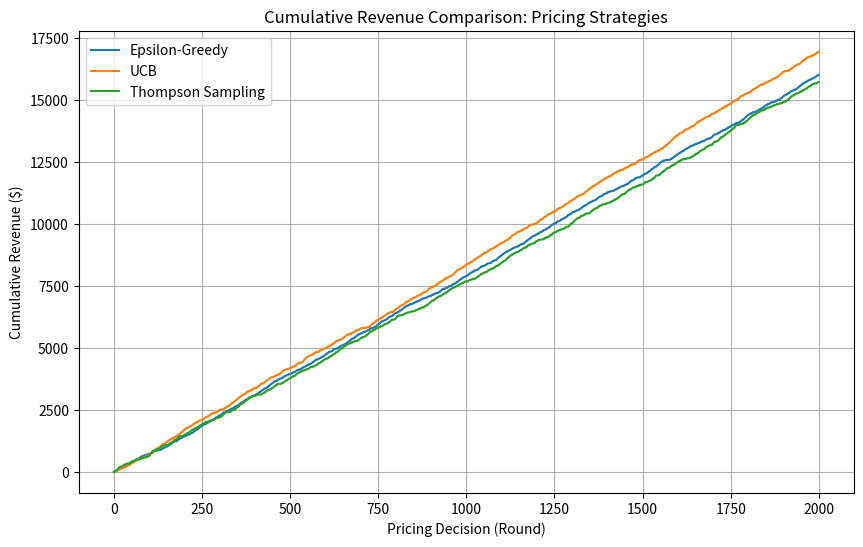

Reproduce this figure in Python.
import numpy as np
import matplotlib.pyplot as plt

# ---------------------------
# 1. Define Pricing Environment
# ---------------------------
np.random.seed(42)

PRICES = [10, 15, 20, 25, 30]  # possible prices (arms)
N_ARMS = len(PRICES)
N_ROUNDS = 2000  # number of pricing decisions (customers)

# True (unknown to algorithm) purchase probability for each price
# Higher price -> lower probability of purchase (realistic assumption)
TRUE_CONVERSION_PROB = [0.65, 0.55, 0.40, 0.25, 0.12]

def get_reward(arm_index):
    """Simulate a customer's purchase decision and return revenue."""
    price = PRICES[arm_index]
    purchase = np.random.rand() < TRUE_CONVERSION_PROB[arm_index]
    return price if purchase else 0

# ---------------------------
# 2. Epsilon-Greedy Strategy
# ---------------------------
def epsilon_greedy(epsilon=0.1):
    counts = np.zeros(N_ARMS)
    values = np.zeros(N_ARMS)  # estimated average reward per arm
    rewards = []

    for t in range(N_ROUNDS):
        if np.random.rand() < epsilon:
            arm = np.random.randint(N_ARMS)  # explore
        else:
            arm = np.argmax(values)  # exploit

        reward = get_reward(arm)
        counts[arm] += 1
        values[arm] += (reward - values[arm]) / counts[arm]  # incremental average
        rewards.append(reward)

    return rewards

# ---------------------------
# 3. UCB (Upper Confidence Bound) Strategy
# ---------------------------
def ucb(c=2):
    counts = np.zeros(N_ARMS)
    values = np.zeros(N_ARMS)
    rewards = []

    # Initial pass: try each arm once
    for arm in range(N_ARMS):
        reward = get_reward(arm)
        counts[arm] += 1
        values[arm] = reward
        rewards.append(reward)

    for t in range(N_ARMS, N_ROUNDS):
        ucb_scores = values + c * np.sqrt(np.log(t + 1) / counts)
        arm = np.argmax(ucb_scores)

        reward = get_reward(arm)
        counts[arm] += 1
        values[arm] += (reward - values[arm]) / counts[arm]
        rewards.append(reward)

    return rewards

# ---------------------------
# 4. Thompson Sampling Strategy
# ---------------------------
def thompson_sampling():
    # Model purchase (Bernoulli) with Beta distribution, scaled by price for revenue
    alpha = np.ones(N_ARMS)  # successes + 1
    beta = np.ones(N_ARMS)   # failures + 1
    rewards = []

    for t in range(N_ROUNDS):
        sampled_probs = np.random.beta(alpha, beta)
        # Expected revenue = sampled conversion probability * price
        expected_revenue = sampled_probs * np.array(PRICES)
        arm = np.argmax(expected_revenue)

        price = PRICES[arm]
        purchase = np.random.rand() < TRUE_CONVERSION_PROB[arm]
        reward = price if purchase else 0

        if purchase:
            alpha[arm] += 1
        else:
            beta[arm] += 1

        rewards.append(reward)

    return rewards

# ---------------------------
# 5. Run All Strategies
# ---------------------------
eg_rewards = epsilon_greedy(epsilon=0.1)
ucb_rewards = ucb(c=2)
ts_rewards = thompson_sampling()

# ---------------------------
# 6. Compare Results
# ---------------------------
print("Total Revenue Comparison over", N_ROUNDS, "pricing decisions:")
print(f"Epsilon-Greedy   : ${sum(eg_rewards):.2f}")
print(f"UCB              : ${sum(ucb_rewards):.2f}")
print(f"Thompson Sampling: ${sum(ts_rewards):.2f}")

# ---------------------------
# 7. Plot Cumulative Revenue
# ---------------------------
plt.figure(figsize=(10, 6))
plt.plot(np.cumsum(eg_rewards), label="Epsilon-Greedy")
plt.plot(np.cumsum(ucb_rewards), label="UCB")
plt.plot(np.cumsum(ts_rewards), label="Thompson Sampling")
plt.xlabel("Pricing Decision (Round)")
plt.ylabel("Cumulative Revenue ($)")
plt.title("Cumulative Revenue Comparison: Pricing Strategies")
plt.legend()
plt.grid(True)
plt.show()
